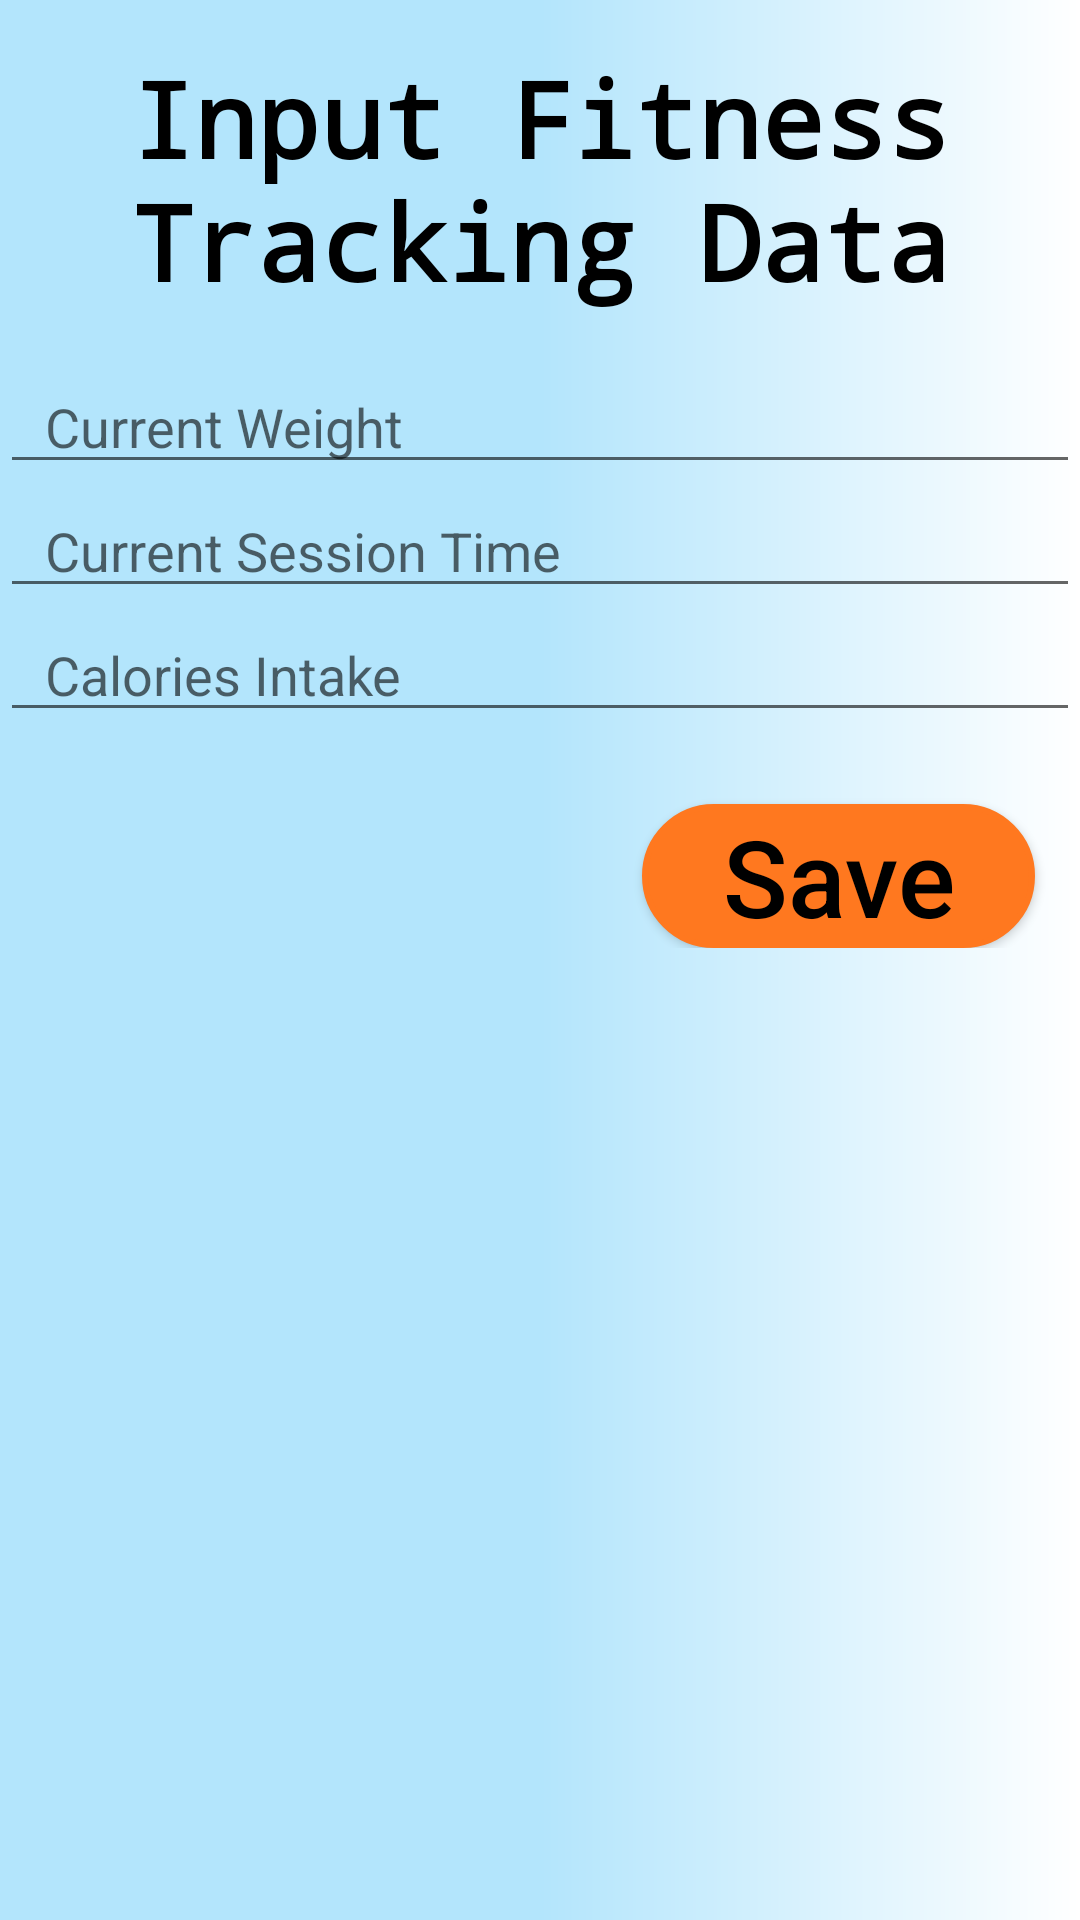

Here is an Android app screen rendered from its layout file. Give the layout XML and the strings, colors and styles it references.
<!-- AndroidManifest.xml: application theme Theme.LaR -->
<!-- res/layout/activity_inputfitnessdata.xml -->
<?xml version="1.0" encoding="utf-8"?>
<ScrollView xmlns:android="http://schemas.android.com/apk/res/android"
    xmlns:app="http://schemas.android.com/apk/res-auto"
    android:layout_width="match_parent"
    android:layout_height="match_parent"
    android:layout_margin="0dp"
    android:background="@drawable/gradient"
    android:orientation="vertical">

    <LinearLayout
        android:layout_width="match_parent"
        android:layout_height="wrap_content"
        android:orientation="vertical">

        <TextView
            android:layout_width="match_parent"
            android:layout_height="120dp"
            android:fontFamily="monospace"
            android:gravity="center"
            android:paddingLeft="15dp"
            android:paddingTop="15dp"
            android:paddingRight="15dp"
            android:paddingBottom="15dp"
            android:text="Input Fitness Tracking Data"
            android:textAllCaps="false"
            android:textColor="@color/black"
            android:textSize="35sp"

            android:textStyle="bold"
            android:typeface="monospace" />

        <EditText
            android:id="@+id/inputfitnessdata_weight"
            android:layout_width="match_parent"
            android:layout_height="wrap_content"
            android:autoSizeMinTextSize="25dp"
            android:autoSizeTextType="uniform"
            android:autofillHints=""
            android:hint="Current Weight"
            android:inputType="numberDecimal"
            android:paddingLeft="15dp"
            android:paddingRight="15dp"
            android:textColor="@color/black" />

        <EditText
            android:id="@+id/inputfitnessdata_current_session_time"
            android:layout_width="match_parent"
            android:layout_height="wrap_content"
            android:autoSizeMinTextSize="25dp"
            android:autoSizeTextType="uniform"
            android:autofillHints=""
            android:hint="Current Session Time"
            android:inputType="time"
            android:paddingLeft="15dp"
            android:paddingRight="15dp"
            android:textColor="@color/black" />

        <EditText
            android:id="@+id/inputfitnessdata_calories_intake"
            android:layout_width="match_parent"
            android:layout_height="wrap_content"
            android:autoSizeMinTextSize="25dp"
            android:autoSizeTextType="uniform"
            android:autofillHints=""
            android:hint="Calories Intake"
            android:inputType="number"
            android:paddingLeft="15dp"
            android:paddingRight="15dp"
            android:textColor="@color/black" />

        <Button
            android:id="@+id/inputfitnessdata_save"
            android:layout_width="131dp"
            android:layout_height="wrap_content"
            android:layout_gravity="end"
            android:layout_marginTop="24dp"
            android:layout_marginEnd="15dp"
            android:autoSizeMinTextSize="25dp"
            android:autoSizeTextType="uniform"
            android:background="@drawable/rounded_button"
            android:text="Save"
            android:textAllCaps="false"
            android:textColor="@color/black"
            app:backgroundTint="#ff781f" />


    </LinearLayout>
</ScrollView>
<!-- resources referenced by this layout -->
<resources>
  <color name="black">#FF000000</color>
  <!-- drawable gradient (drawable) -->
  <?xml version="1.0" encoding="utf-8"?>
      <shape xmlns:android="http://schemas.android.com/apk/res/android" android:shape="rectangle">
          <gradient android:angle="0" android:endColor="@color/white" android:startColor="#b3e5fc"
              android:centerColor="#b3e5fc"/>
      </shape>
  <!-- drawable rounded_button (drawable) -->
  <?xml version="1.0" encoding="utf-8"?>
  <shape xmlns:android="http://schemas.android.com/apk/res/android" android:shape="rectangle">
      <gradient android:angle="90" android:endColor="#eb7e36" android:startColor="#eb7e36" />
          <stroke android:color="#ab5d29" android:width="2dp" />
      <corners android:radius="24dp" />
  
  </shape>
  <style name="Theme.LaR" parent="Theme.MaterialComponents.DayNight.DarkActionBar">
          
          <item name="colorPrimary">@color/purple_500</item>
          <item name="colorPrimaryVariant">@color/purple_700</item>
          <item name="colorOnPrimary">@color/white</item>
          
          <item name="colorSecondary">@color/teal_200</item>
          <item name="colorSecondaryVariant">@color/teal_700</item>
          <item name="colorOnSecondary">@color/black</item>
          
          <item name="android:statusBarColor" tools:targetApi="l">?attr/colorPrimaryVariant</item>
          
      </style>
  <color name="white">#FFFFFFFF</color>
  <color name="purple_500">#FF6200EE</color>
  <color name="purple_700">#FF3700B3</color>
  <color name="teal_200">#FF03DAC5</color>
  <color name="teal_700">#FF018786</color>
</resources>
